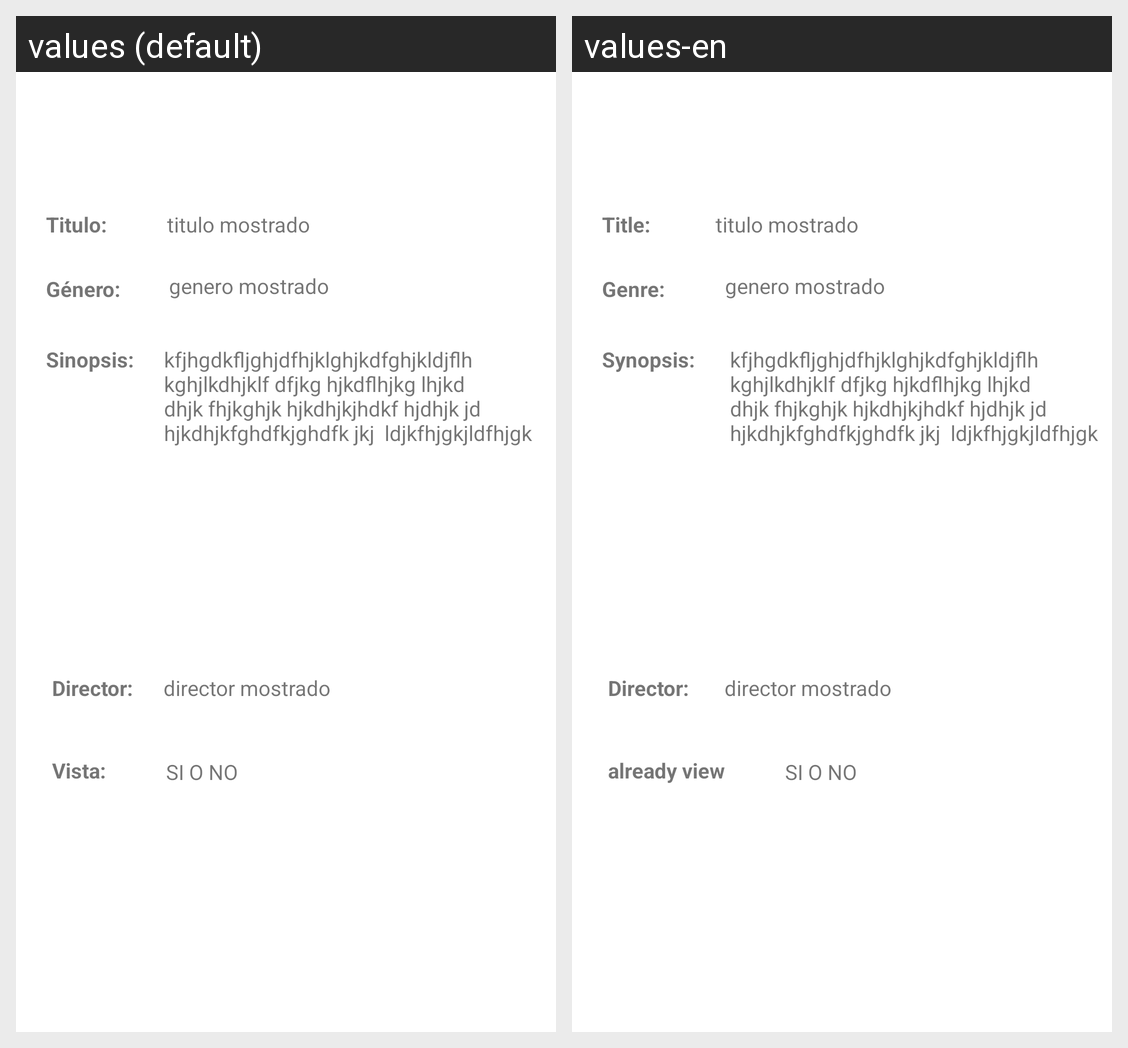

This grid shows one Android layout under two languages. Give, for every string resource on the screen, its name, the default text and each shown locale's text.
Android screen res/layout/activity_visor.xml rendered under 2 locales, left to right: values (default), values-en. Device: Nexus 5 (rendered at 1080×1920; each locale shown at half size, 540×960, under a caption strip naming it); theme Theme.Filmoteca.
Strings drawn on this screen, with the default value and each locale's value (text and hints the layout hard-codes, and strings that could not be matched under every locale, appear in the picture but are not listed):

titulo
  values: Titulo:
  values-en: Title: 

genero
  values: Género:
  values-en: Genre: 

sinopsis
  values: Sinopsis:
  values-en: Synopsis: 

director
  values: Director:
  values-en: Director: 

vista
  values: Vista:
  values-en: already view
